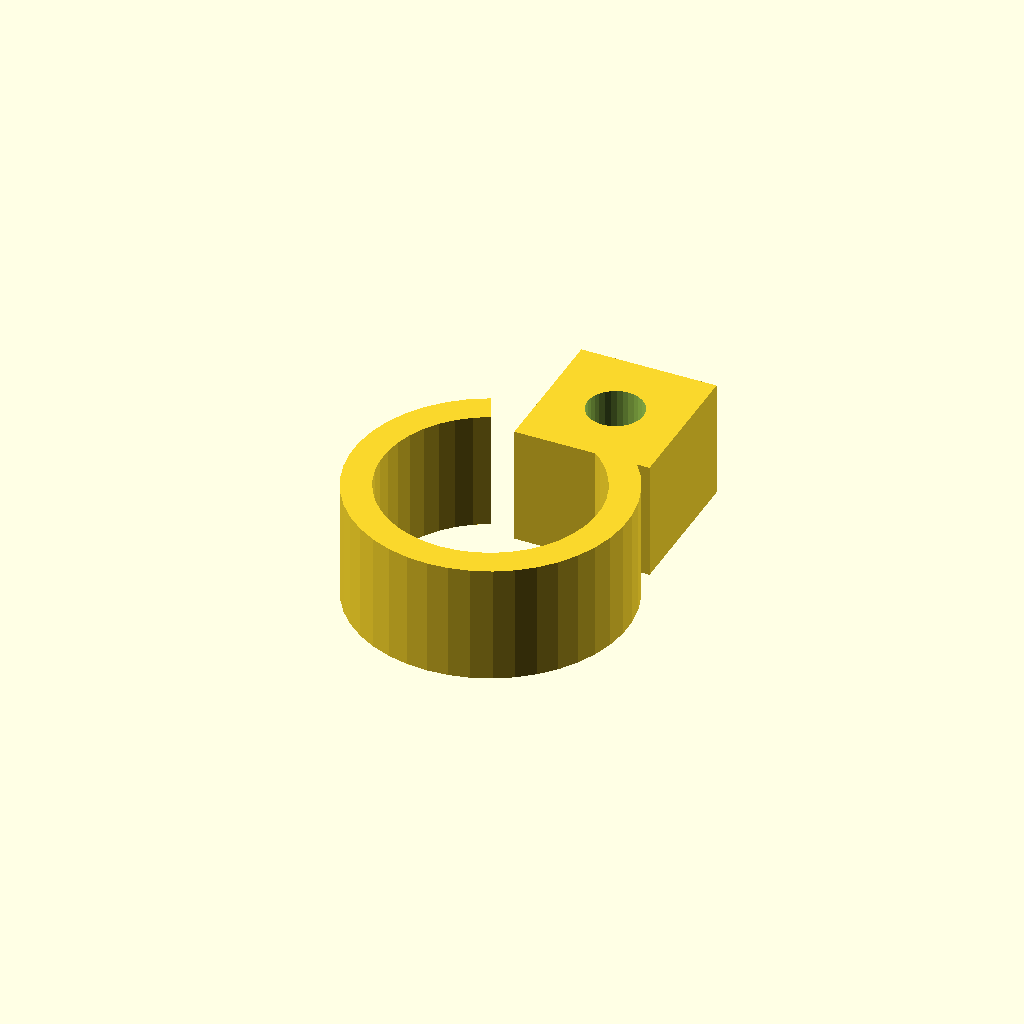
Cell 1: rendered with the file's own defaults.
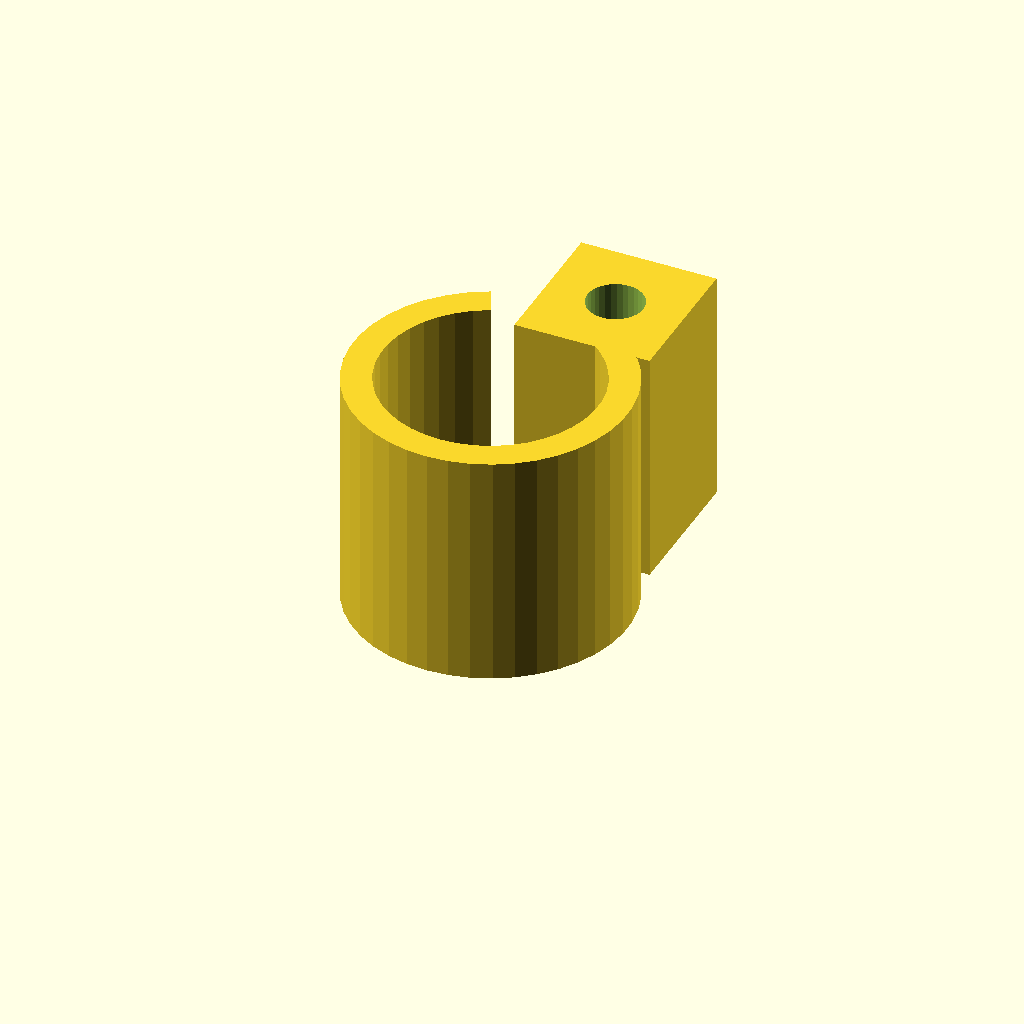
Cell 2: the same model with clamp_w = 28.
All cells are drawn from one camera (rotation 55°, 0°, 25°, orthographic, colour scheme Cornfield), so only the parameter changes between them.
The OpenSCAD source (optional_data/data/gen3/pipeclamps/part_0063.scad):
$fn = 32;

// ----------------------------------------------------------------------
// Pipe clamp: 32.4 mm ring, 3.5 mm wall, 14 mm wide
// ----------------------------------------------------------------------

// --- parameters (mm) ---
outer_r = 16.2;           // clamp outside radius
inner_r = 12.7;           // pipe bore radius
band = 3.5;               // band thickness
clamp_w = 14;             // clamp width
opening = 50;             // opening angle between the ends
lug_w = 16;               // lug width
lug_len = 17;             // lug length
bolt_d = 6.6;             // bolt hole

clamp_profile = [[-6.846, 14.682], [-8.968, 13.492], [-10.887, 11.997], [-12.56, 10.232], [-13.95, 8.236], [-15.026, 6.054], [-15.763, 3.736], [-16.145, 1.334], [-16.163, -1.099], [-15.816, -3.506], [-15.113, -5.835], [-14.069, -8.032], [-12.708, -10.048], [-11.06, -11.837], [-9.163, -13.36], [-7.059, -14.581], [-4.796, -15.474], [-2.426, -16.017], [0, -16.2], [2.426, -16.017], [4.796, -15.474], [7.059, -14.581], [9.163, -13.36], [11.06, -11.837], [12.708, -10.048], [14.069, -8.032], [15.113, -5.835], [15.816, -3.506], [16.163, -1.099], [16.145, 1.334], [15.763, 3.736], [15.026, 6.054], [13.95, 8.236], [12.56, 10.232], [10.887, 11.997], [8.968, 13.492], [6.846, 14.682], [5.367, 11.51], [7.03, 10.577], [8.534, 9.405], [9.846, 8.021], [10.936, 6.456], [11.78, 4.746], [12.358, 2.929], [12.657, 1.046], [12.671, -0.861], [12.399, -2.749], [11.848, -4.574], [11.029, -6.297], [9.962, -7.877], [8.67, -9.28], [7.183, -10.473], [5.534, -11.431], [3.76, -12.131], [1.902, -12.557], [0, -12.7], [-1.902, -12.557], [-3.76, -12.131], [-5.534, -11.431], [-7.183, -10.473], [-8.67, -9.28], [-9.962, -7.877], [-11.029, -6.297], [-11.848, -4.574], [-12.399, -2.749], [-12.671, -0.861], [-12.657, 1.046], [-12.358, 2.929], [-11.78, 4.746], [-10.936, 6.456], [-9.846, 8.021], [-8.534, 9.405], [-7.03, 10.577], [-5.367, 11.51]];

difference() {
  union() {
    linear_extrude(height = clamp_w) polygon(clamp_profile);
    /* bolt lug on the other end */
    translate([-1.89, 10.1, 0]) cube([lug_w, 17, clamp_w]);
  }
  translate([6.11, 18.6, -2.5]) cylinder(h = clamp_w + 5, d = bolt_d);
}
Parameter table extracted from the source (name, type, default, range or options):
outer_r: number, default 16.2
inner_r: number, default 12.7
band: number, default 3.5
clamp_w: number, default 14
opening: number, default 50
lug_w: number, default 16
lug_len: number, default 17
bolt_d: number, default 6.6
